6-way image classification set "classification_labels" from GitHub (AgiGames/MetalSurface); label vocabulary: bronze, copper, disturb, iron, silver, uncertain.

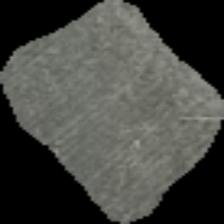
Label: silver

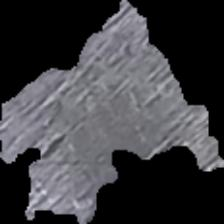
Label: silver

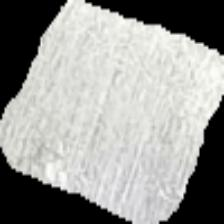
Label: silver

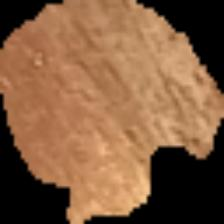
Label: copper

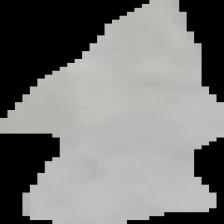
Label: uncertain

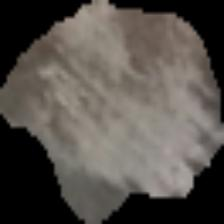
Label: iron
